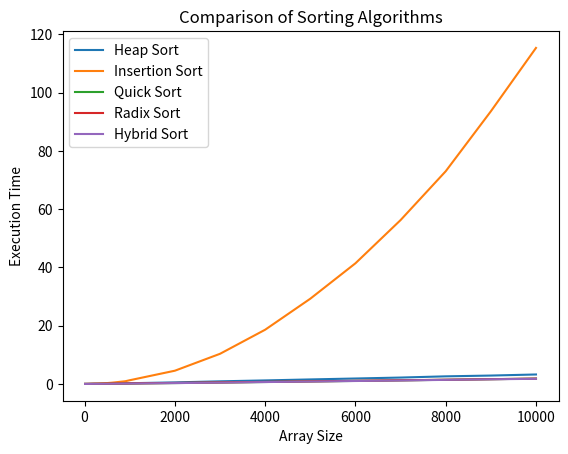

The matplotlib source for this figure:
import matplotlib.pyplot as plt

# Data
sizes = [10, 20, 30, 40, 50, 60, 70, 80, 90, 100, 200, 300, 400, 500, 600, 700, 800, 900, 1000, 2000, 3000, 4000, 5000, 6000, 7000, 8000, 9000, 10000]
insertion_sort=[0.000336, 0.000813, 0.001681, 0.002542, 0.003740, 0.005391, 0.006815, 0.009674, 0.011013, 0.016011, 0.070169, 0.114542,0.188233, 0.293555, 0.415073, 0.577638, 0.755169, 0.919042, 1.268083, 4.540148, 10.345705, 18.614144, 29.264070, 41.424960, 56.260509, 73.031368, 93.613081, 115.380081]
quick_sort=[0.000540, 0.001154, 0.002037, 0.002712, 0.003652, 0.004793, 0.005541, 0.007055, 0.007587, 0.009484, 0.026043, 0.033458,0.045946, 0.059175, 0.073580, 0.090765, 0.105257, 0.115604, 0.140185, 0.292535, 0.474134, 0.657046, 0.853828, 1.027573,1.226073, 1.419958, 1.619438, 1.821428]
heap_sort=[0.000754, 0.001811, 0.003462, 0.004459, 0.006037, 0.008096, 0.009168, 0.011823, 0.013089, 0.016592, 0.046723, 0.057186,0.079180, 0.102099, 0.128885, 0.158572, 0.183237, 0.203744, 0.241282, 0.522740, 0.891063, 1.204090, 1.542117, 1.859670,2.186579, 2.602981, 2.872504, 3.242715]
radix_sort=[0.005300, 0.006320, 0.010012, 0.010374, 0.012422, 0.015953, 0.018213, 0.021696, 0.022086, 0.026218, 0.055527, 0.063164,0.082848, 0.100477, 0.124938, 0.133408, 0.148132, 0.158726, 0.186681, 0.340504, 0.525318, 0.708204, 0.887226, 1.069430,1.262117, 1.435142, 1.631583, 1.821410]
hybrid_sort=[0.000306, 0.000744, 0.001605, 0.002374, 0.003527, 0.005247, 0.005110, 0.006628, 0.007283, 0.009461, 0.026135, 0.032235,0.043928, 0.056865, 0.071111, 0.087048, 0.100719, 0.111177, 0.137967, 0.283233, 0.457811, 0.641005, 0.816473, 1.003466,1.182065, 1.393336, 1.592791, 1.759248]
# Create a new figure
plt.figure()
# Plot data
plt.plot(sizes, heap_sort, label='Heap Sort')
plt.plot(sizes, insertion_sort, label='Insertion Sort')
plt.plot(sizes, quick_sort, label='Quick Sort')
plt.plot(sizes, radix_sort, label='Radix Sort')
plt.plot(sizes, hybrid_sort, label='Hybrid Sort')


# Add labels and title
plt.xlabel('Array Size')
plt.ylabel('Execution Time')
plt.title('Comparison of Sorting Algorithms')

# Add a legend
plt.legend()

# Show the plot
plt.show()
